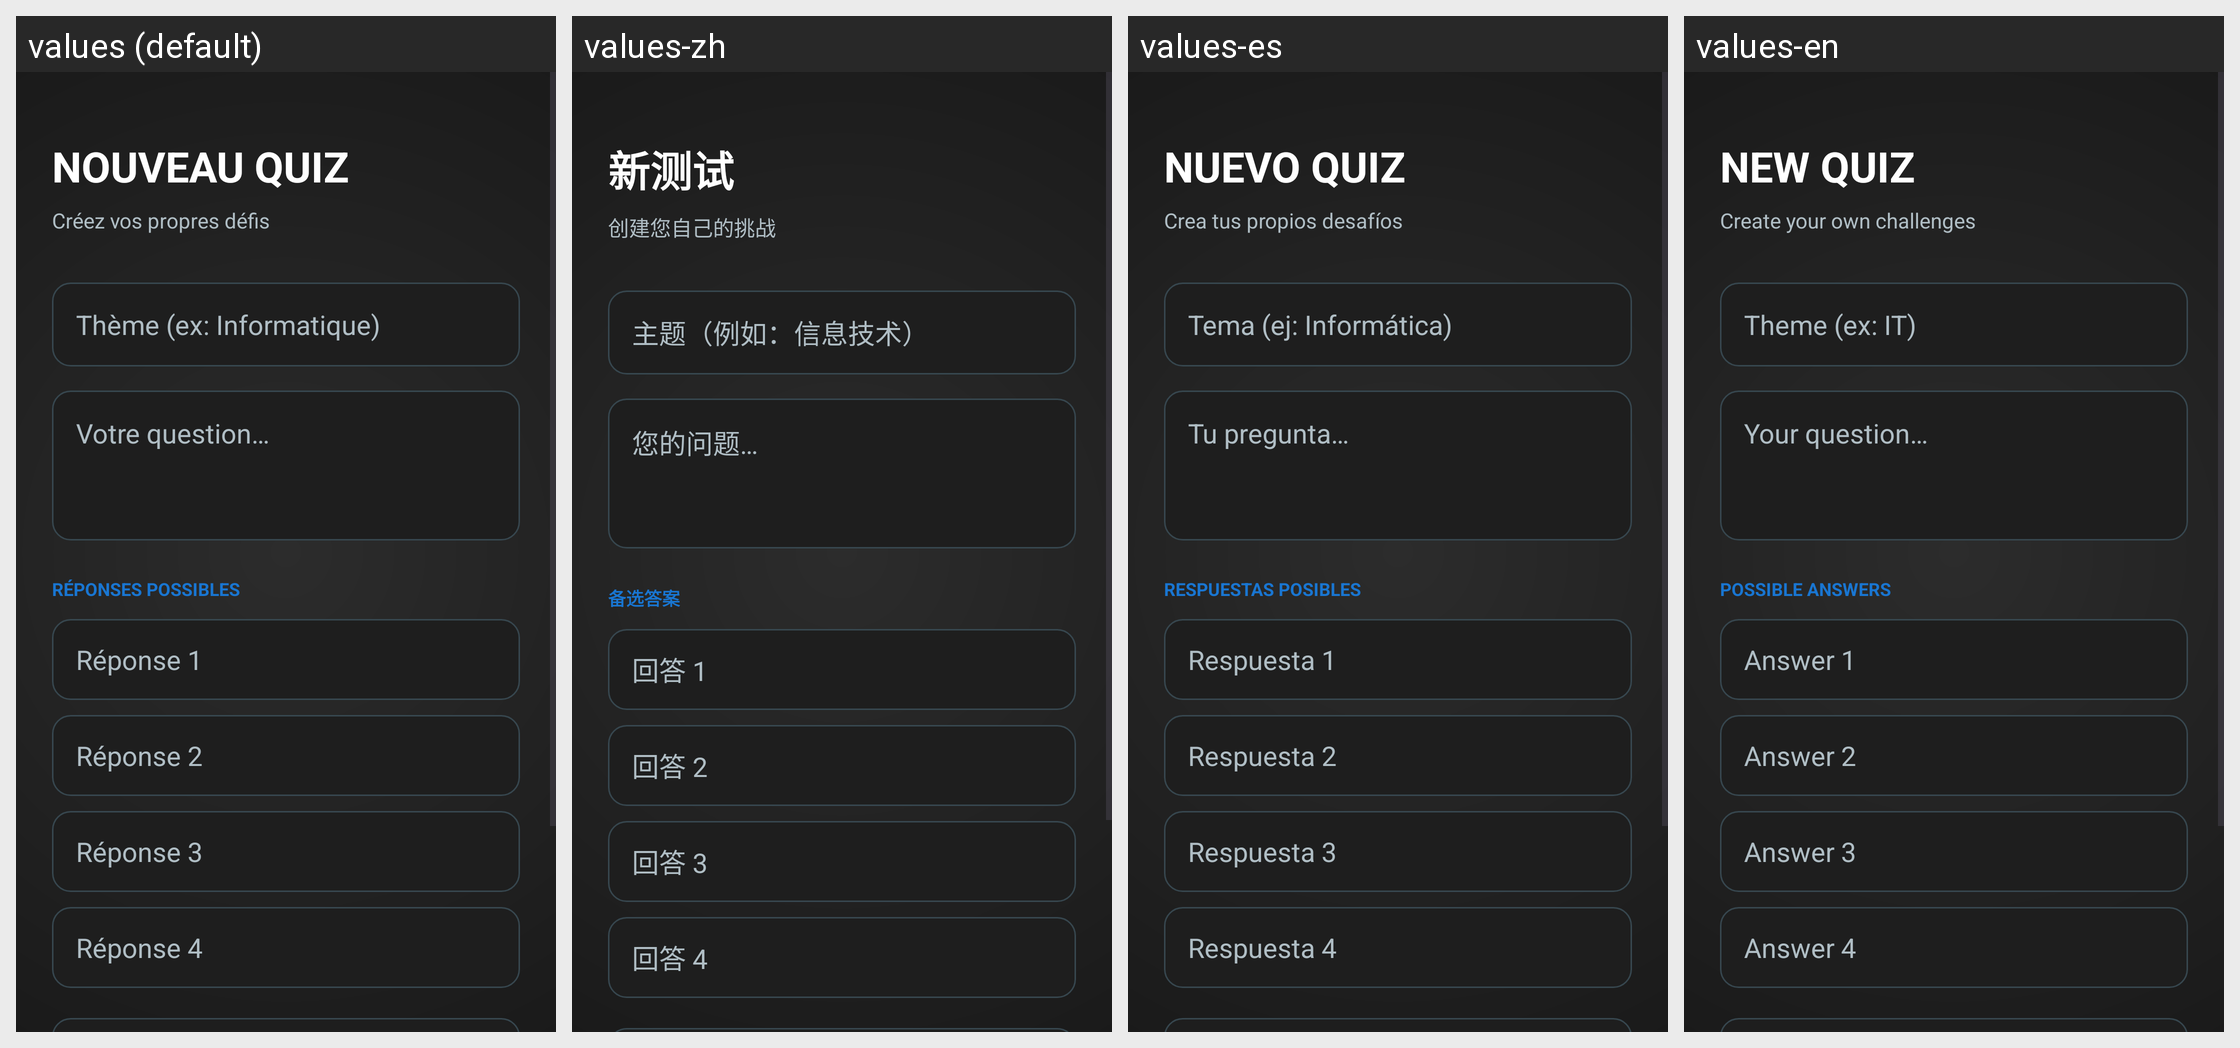

Strings drawn on this Android screen and how each of the app's shown locales translates them:
Android screen res/layout/activity_create_quiz.xml rendered under 4 locales, left to right: values (default), values-zh, values-es, values-en. Device: Nexus 5 (rendered at 1080×1920; each locale shown at half size, 540×960, under a caption strip naming it); theme Theme.ProjetMobileL3InformatiqueLeoPEREIRA.
Strings drawn on this screen, with the default value and each locale's value (text and hints the layout hard-codes, and strings that could not be matched under every locale, appear in the picture but are not listed):

new_quiz
  values: Nouveau Quiz
  values-zh: 新测试
  values-es: Nuevo Quiz
  values-en: New Quiz

subtitle_create_quiz
  values: Créez vos propres défis
  values-zh: 创建您自己的挑战
  values-es: Crea tus propios desafíos
  values-en: Create your own challenges

hint_theme
  values: Thème (ex: Informatique)
  values-zh: 主题（例如：信息技术）
  values-es: Tema (ej: Informática)
  values-en: Theme (ex: IT)

hint_question
  values: Votre question…
  values-zh: 您的问题…
  values-es: Tu pregunta…
  values-en: Your question…

label_responses
  values: Réponses possibles
  values-zh: 备选答案
  values-es: Respuestas posibles
  values-en: Possible answers

hint_answer_1
  values: Réponse 1
  values-zh: 回答 1
  values-es: Respuesta 1
  values-en: Answer 1

hint_answer_2
  values: Réponse 2
  values-zh: 回答 2
  values-es: Respuesta 2
  values-en: Answer 2

hint_answer_3
  values: Réponse 3
  values-zh: 回答 3
  values-es: Respuesta 3
  values-en: Answer 3

hint_answer_4
  values: Réponse 4
  values-zh: 回答 4
  values-es: Respuesta 4
  values-en: Answer 4
